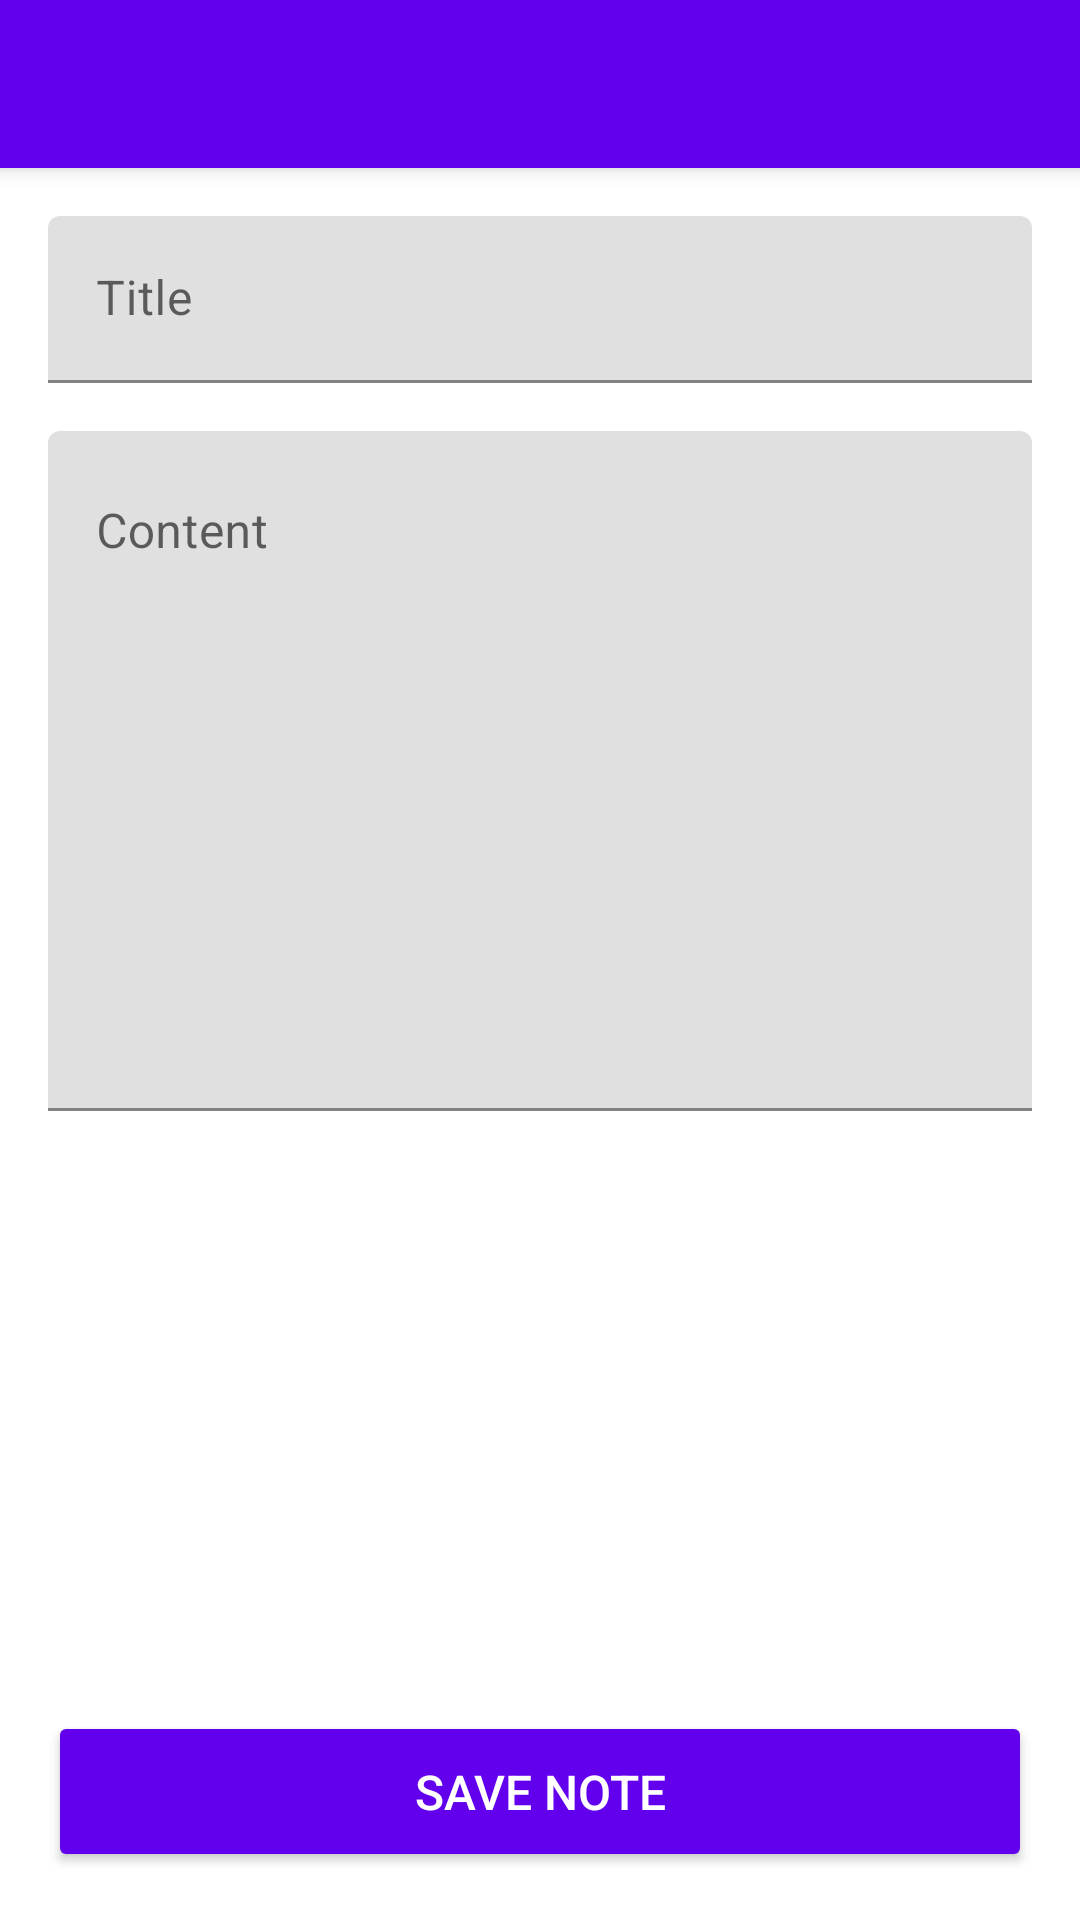

Layout XML and referenced resources for this Android screen:
<!-- AndroidManifest.xml: application theme Theme.NotesApp -->
<!-- res/layout/activity_create_note.xml -->
<androidx.coordinatorlayout.widget.CoordinatorLayout xmlns:android="http://schemas.android.com/apk/res/android"
    xmlns:app="http://schemas.android.com/apk/res-auto"
    xmlns:tools="http://schemas.android.com/tools"
    android:layout_width="match_parent"
    android:layout_height="match_parent"
    android:fitsSystemWindows="true"
    tools:context=".ui.CreateNoteActivity">

    <com.google.android.material.appbar.AppBarLayout
        android:layout_width="match_parent"
        android:layout_height="wrap_content"
        android:fitsSystemWindows="true"
        android:theme="@style/ThemeOverlay.MaterialComponents.Dark.ActionBar">

        <androidx.appcompat.widget.Toolbar
            android:id="@+id/toolbar"
            android:layout_width="match_parent"
            android:layout_height="?attr/actionBarSize"
            android:background="?attr/colorPrimary"
            app:titleTextColor="@android:color/white" />
    </com.google.android.material.appbar.AppBarLayout>

    <LinearLayout
        android:layout_width="match_parent"
        android:layout_height="match_parent"
        android:orientation="vertical"
        android:paddingTop="0dp"
        app:layout_behavior="@string/appbar_scrolling_view_behavior">

        <ScrollView
            android:layout_width="match_parent"
            android:layout_height="0dp"
            android:layout_weight="1">

            <LinearLayout
                android:layout_width="match_parent"
                android:layout_height="wrap_content"
                android:orientation="vertical"
                android:padding="16dp">

                <com.google.android.material.textfield.TextInputLayout
                    android:layout_width="match_parent"
                    android:layout_height="wrap_content"
                    android:hint="Title">

                    <com.google.android.material.textfield.TextInputEditText
                        android:id="@+id/etTitle"
                        android:layout_width="match_parent"
                        android:layout_height="wrap_content"
                        android:inputType="textCapSentences"
                        android:maxLines="1" />
                </com.google.android.material.textfield.TextInputLayout>

                <com.google.android.material.textfield.TextInputLayout
                    android:layout_width="match_parent"
                    android:layout_height="wrap_content"
                    android:layout_marginTop="16dp"
                    android:hint="Content">

                    <com.google.android.material.textfield.TextInputEditText
                        android:id="@+id/etContent"
                        android:layout_width="match_parent"
                        android:layout_height="wrap_content"
                        android:gravity="top|start"
                        android:inputType="textCapSentences|textMultiLine"
                        android:minLines="10" />
                </com.google.android.material.textfield.TextInputLayout>

            </LinearLayout>
        </ScrollView>

        <Button
            android:id="@+id/btnSave"
            android:layout_width="match_parent"
            android:layout_height="wrap_content"
            android:layout_margin="16dp"
            android:backgroundTint="?attr/colorPrimary"
            android:padding="16dp"
            android:text="Save Note"
            android:textColor="@android:color/white"
            android:textSize="16sp" />
    </LinearLayout>

</androidx.coordinatorlayout.widget.CoordinatorLayout>
<!-- resources referenced by this layout -->
<resources>
  <style name="Theme.NotesApp" parent="Theme.MaterialComponents.DayNight.NoActionBar">
          
          <item name="colorPrimary">@color/purple_500</item>
          <item name="colorPrimaryVariant">@color/purple_700</item>
          <item name="colorOnPrimary">@color/white</item>
          <item name="android:windowLightStatusBar">false</item>
          
          <item name="colorSecondary">@color/teal_200</item>
          <item name="colorSecondaryVariant">@color/teal_700</item>
          <item name="colorOnSecondary">@color/black</item>
          
      </style>
  <color name="purple_500">#FF6200EE</color>
  <color name="purple_700">#FF3700B3</color>
  <color name="white">#FFFFFFFF</color>
  <color name="teal_200">#FF03DAC5</color>
  <color name="teal_700">#FF018786</color>
  <color name="black">#FF000000</color>
</resources>
